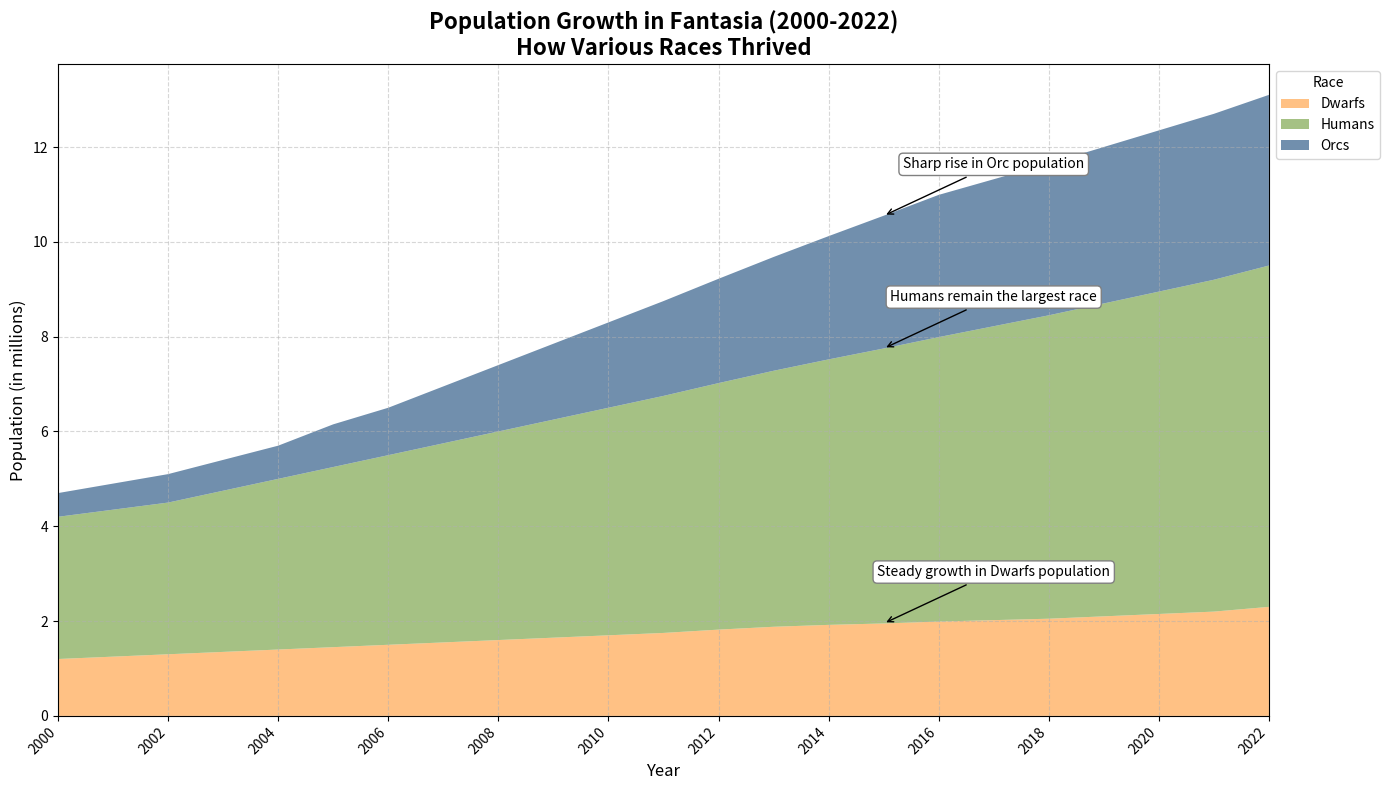

Write the Python code that produced this figure.
import matplotlib.pyplot as plt
import numpy as np

years = np.arange(2000, 2023)

# Artificial data for populations (in millions) of various races in the fantasy world
dwarfs = np.array([1.2, 1.25, 1.3, 1.35, 1.4, 1.45, 1.5, 1.55, 1.6, 1.65, 1.7, 1.75, 1.82, 1.88, 1.92, 1.95, 1.99, 2.02, 2.05, 2.1, 2.15, 2.2, 2.3])
humans = np.array([3, 3.1, 3.2, 3.4, 3.6, 3.8, 4, 4.2, 4.4, 4.6, 4.8, 5, 5.2, 5.4, 5.6, 5.8, 6, 6.2, 6.4, 6.6, 6.8, 7, 7.2])
orcs = np.array([0.5, 0.55, 0.6, 0.65, 0.7, 0.9, 1, 1.2, 1.4, 1.6, 1.8, 2, 2.2, 2.4, 2.6, 2.8, 3, 3.1, 3.2, 3.3, 3.4, 3.5, 3.6])

# Combine data into an array for stacking
population_data = np.vstack([dwarfs, humans, orcs])

fig, ax = plt.subplots(figsize=(14, 8))

ax.stackplot(years, population_data, labels=['Dwarfs', 'Humans', 'Orcs'],
             colors=['#FFB266', '#8FB266', '#4D7399'], alpha=0.8)

ax.set_title("Population Growth in Fantasia (2000-2022)\nHow Various Races Thrived", fontsize=16, weight='bold')
ax.set_xlabel('Year', fontsize=12)
ax.set_ylabel('Population (in millions)', fontsize=12)

ax.legend(loc='upper left', title='Race', bbox_to_anchor=(1, 1))

ax.grid(True, linestyle='--', alpha=0.5)
ax.set_xlim(years[0], years[-1])
ax.set_xticks(years[::2])
ax.set_xticklabels(years[::2], rotation=45, ha='right')

highlighted_year = 2015
highlighted_values = [dwarfs[15], humans[15], orcs[15]]
annotations = ['Steady growth in Dwarfs population', 'Humans remain the largest race', 'Sharp rise in Orc population']
cumulative = np.cumsum(highlighted_values)
for race, y, label in zip(annotations, cumulative, highlighted_values):
    plt.annotate(race, xy=(highlighted_year, y), xytext=(highlighted_year + 2, y + 1),
                 bbox=dict(boxstyle="round,pad=0.3", edgecolor='gray', facecolor='white'),
                 arrowprops=dict(facecolor='black', arrowstyle='->'), fontsize=10, ha='center')

plt.tight_layout()
plt.show()
